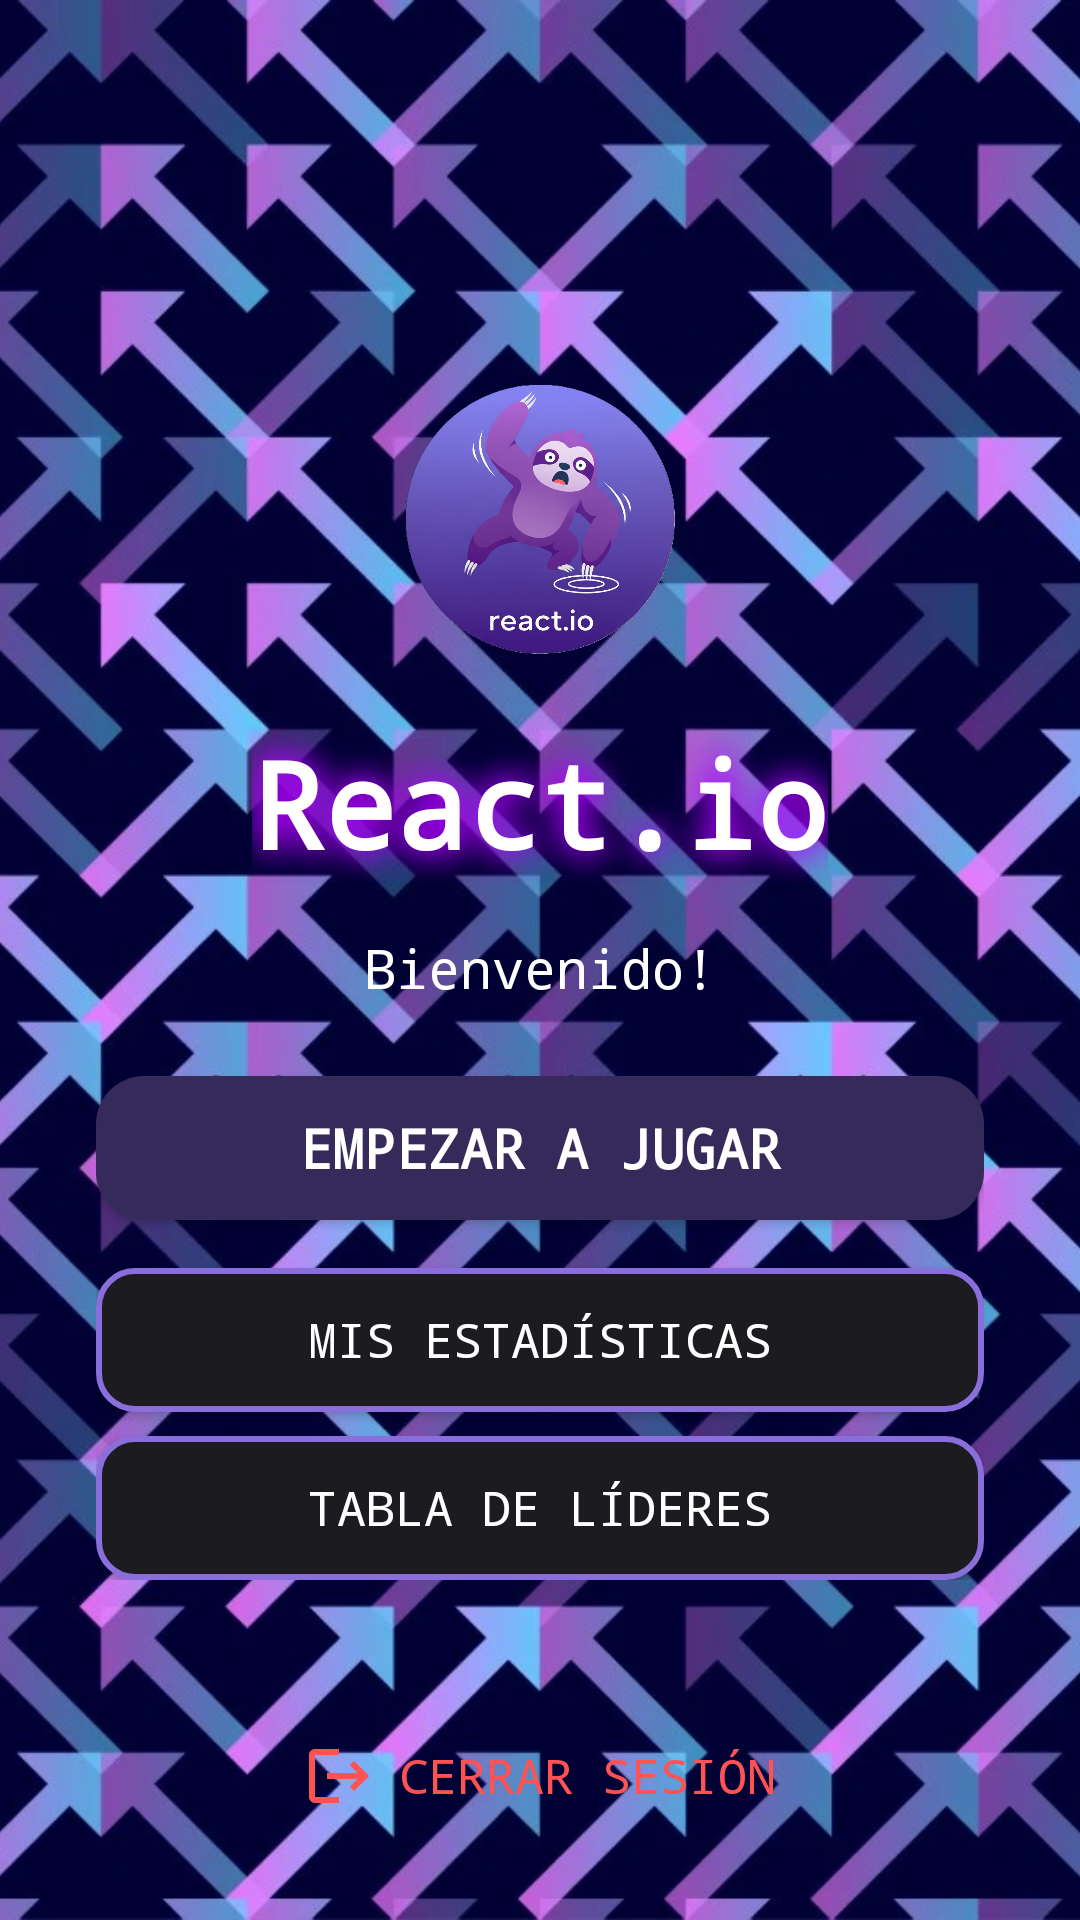

Android layout source for this screen:
<!-- AndroidManifest.xml: application theme Theme.React_io -->
<!-- res/layout/activity_main.xml -->
<?xml version="1.0" encoding="utf-8"?>
<RelativeLayout xmlns:android="http://schemas.android.com/apk/res/android"
    xmlns:app="http://schemas.android.com/apk/res-auto"
    android:id="@+id/main"
    android:layout_width="match_parent"
    android:layout_height="match_parent">

    
    <FrameLayout
        android:id="@+id/bgContainer"
        android:layout_width="match_parent"
        android:layout_height="match_parent">

        <ImageView
            android:id="@+id/bg1"
            android:layout_width="match_parent"
            android:layout_height="match_parent"
            android:scaleType="centerCrop"
            android:src="@drawable/bg_loop3" />

        <ImageView
            android:id="@+id/bg2"
            android:layout_width="match_parent"
            android:layout_height="match_parent"
            android:scaleType="centerCrop"
            android:src="@drawable/bg_loop3" />
    </FrameLayout>

    
    <LinearLayout
        android:id="@+id/centerContent"
        android:layout_width="match_parent"
        android:layout_height="wrap_content"
        android:layout_centerInParent="true"
        android:gravity="center"
        android:orientation="vertical"
        android:paddingHorizontal="32dp">

        
        <ImageView
            android:id="@+id/titleIcon"
            android:layout_width="120dp"
            android:layout_height="120dp"
            android:src="@drawable/reactio_logo"
            android:layout_marginBottom="8dp"/>

        
        <FrameLayout
            android:layout_width="wrap_content"
            android:layout_height="wrap_content"
            android:layout_marginBottom="16dp">
            
            <TextView
                android:id="@+id/tvTituloStroke"
                android:layout_width="wrap_content"
                android:layout_height="wrap_content"
                android:text="@string/app_name"
                android:textSize="40sp"
                android:textStyle="bold"
                android:textColor="#9D00FF"
                android:shadowColor="#B000FF"
                android:shadowDx="0"
                android:shadowDy="0"
                android:shadowRadius="32"/>
            <TextView
                android:id="@+id/tvTitulo"
                android:layout_width="wrap_content"
                android:layout_height="wrap_content"
                android:text="@string/app_name"
                android:textSize="40sp"
                android:textStyle="bold"
                android:textColor="#FFFFFF"
                android:shadowColor="#B000FF"
                android:shadowDx="0"
                android:shadowDy="0"
                android:shadowRadius="24"/>
        </FrameLayout>

        
        <TextView
            android:id="@+id/tvWelcome"
            android:layout_width="wrap_content"
            android:layout_height="wrap_content"
            android:text="@string/main_first_text_bienvenido"
            android:textSize="18sp"
            android:textColor="#FFFFFF"
            android:layout_marginBottom="24dp" />


        <Button
            android:id="@+id/btnEmpezar"
            android:layout_width="match_parent"
            android:layout_height="wrap_content"
            android:background="@drawable/button_bg"
            app:backgroundTint="@null"
            android:backgroundTint="@null"
            android:text="@string/main_btn_principal"
            android:textColor="@android:color/white"
            android:textSize="18sp"
            android:textStyle="bold"
            android:layout_marginBottom="16dp"/>


        <Button
            android:id="@+id/btnMyStats"
            android:layout_width="match_parent"
            android:layout_height="wrap_content"
            android:background="@drawable/button_bg_outlined"
            app:backgroundTint="@null"
            android:backgroundTint="@null"
            android:text="@string/main_btn_my_stats"
            android:textColor="@android:color/white"
            android:textSize="16sp"
            android:layout_marginBottom="8dp" />

        <Button
            android:id="@+id/btnLeaderboard"
            android:layout_width="match_parent"
            android:layout_height="wrap_content"
            android:background="@drawable/button_bg_outlined"
            app:backgroundTint="@null"
            android:backgroundTint="@null"
            android:text="@string/main_btn_leaderbord"
            android:textColor="@android:color/white"
            android:textSize="16sp" />

    </LinearLayout>

    
    <Button
        android:id="@+id/btnLogout"
        style="@style/Widget.AppCompat.Button.Borderless"
        android:layout_width="wrap_content"
        android:layout_height="wrap_content"
        android:layout_alignParentBottom="true"
        android:layout_centerHorizontal="true"
        android:layout_marginBottom="24dp"
        android:text="@string/main_btn_red_logout"
        android:textColor="#FF5252"
        android:textSize="16sp"
        app:drawableLeftCompat="@drawable/ic_logout"
        app:drawableTint="#FF5252"
        android:drawablePadding="8dp"/>

</RelativeLayout>
<!-- resources referenced by this layout -->
<resources>
  <!-- drawable bg_loop3: webp bitmap (drawable, 202922 bytes) -->
  <!-- drawable button_bg (drawable) -->
  <shape xmlns:android="http://schemas.android.com/apk/res/android"
      android:shape="rectangle">
      <solid android:color="@color/lazyPurple"/>
      <corners android:radius="16dp"/>
      <padding android:left="8dp" android:top="8dp" android:right="8dp" android:bottom="8dp"/>
      <size android:minWidth="64dp" android:minHeight="64dp"/>
  </shape>
  <!-- drawable button_bg_outlined (drawable) -->
  <?xml version="1.0" encoding="utf-8"?>
  <shape xmlns:android="http://schemas.android.com/apk/res/android"
      android:shape="rectangle">
  
  
      <corners android:radius="16dp"/>
      <padding android:left="8dp" android:top="8dp" android:right="8dp" android:bottom="8dp"/>
      <size android:minWidth="64dp" android:minHeight="64dp"/>
  
      
      <solid android:color="@color/darkerPurple" />
  
      
      <stroke
          android:width="2dp"
          android:color="#8A6EDB" /> 
  
      
      <corners android:radius="12dp" />
  
  </shape>
  <!-- drawable ic_logout (drawable) -->
  <vector xmlns:android="http://schemas.android.com/apk/res/android" android:autoMirrored="true" android:height="24dp" android:tint="#FF5252" android:viewportHeight="24" android:viewportWidth="24" android:width="24dp">
        
      <path android:fillColor="@android:color/white" android:pathData="M17,7l-1.41,1.41L18.17,11H8v2h10.17l-2.58,2.58L17,17l5,-5zM4,5h8V3H4c-1.1,0 -2,0.9 -2,2v14c0,1.1 0.9,2 2,2h8v-2H4V5z"/>
      
  </vector>
  <!-- drawable reactio_logo: png bitmap (drawable, 737336 bytes) -->
  <string name="app_name">React.io</string>
  <string name="main_btn_leaderbord">Tabla de Líderes</string>
  <string name="main_btn_my_stats">Mis Estadísticas</string>
  <string name="main_btn_principal">Empezar a Jugar</string>
  <string name="main_btn_red_logout">Cerrar Sesión</string>
  <string name="main_first_text_bienvenido">Bienvenido!</string>
  <style name="Theme.React_io" parent="Base.Theme.React_io" />
  <color name="lazyPurple">#362A5B</color>
  <color name="darkerPurple">#1C1B1F</color>
  <style name="Base.Theme.React_io" parent="Theme.Material3.DayNight.NoActionBar">
          
          
          <item name="android:fontFamily">monospace</item>
      </style>
</resources>
